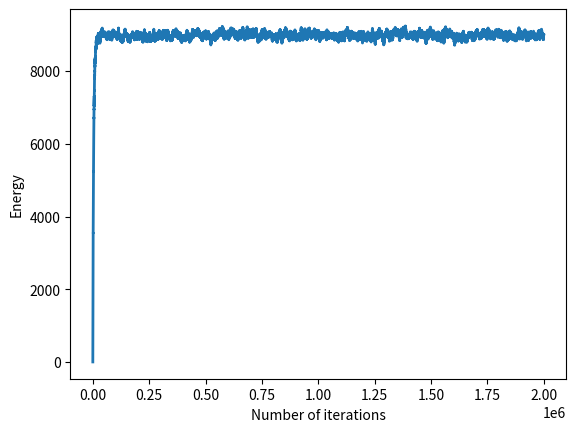

Reproduce this figure in Python. (Note: this script raises an exception after producing the figure.)
from random import randint
import math
import matplotlib.pyplot as plt
import numpy as np

iterations = 2000000
list_l = 100
list_energii = np.array([])
list_energii_ = []
T=5
#list = [[randint(0, 1) for i in range(list_l)] for j in range(list_l)]
list = [[0 for i in range(list_l)] for j in range(list_l)]
def pi(E, T):
    return math.exp(-E/T)

energie = 0
for i in range(len(list)):
    for j in range(len(list[i])):
        if list[i][j] != list[i][(j+1)%list_l]:
            energie+=1
        if list[i][j] != list[(i+1)%list_l][j]:
            energie+=1

for h in range(iterations):
    if h%100000==0:
        print(h)
    l_i = randint(0, list_l-1)
    l_j = randint(0,list_l-1)
    a = (list[l_i][l_j]+1)%2

    k = 0
    for i in [-1,1]:
        if a == list[(l_i+i)%list_l][(l_j)%list_l]:
            k-=1
        else:
            k+=1
        if a == list[(l_i)%list_l][(l_j+i)%list_l]:
            k-=1
        else:
            k+=1

    #if randint(0, 100000)/100000 <= pi(energie + k, T)/pi(energie, T):
    if randint(0, 100000)/100000 <= pi(k, T):
            list[l_i][l_j] = a
            energie += k
            #print(energie)
            #list_energii=np.append(list_energii, energie)
            list_energii_.append(energie)

x = np.linspace(0,iterations, num=len(list_energii_))
y = np.array(list_energii_)
print(x,y)
fig, ax = plt.subplots()
ax.plot(x, y, linewidth=2.0)
print(np.mean(y))
plt.xlabel("Number of iterations")
plt.ylabel("Energy")
plt.show()
plt(list_energii)
